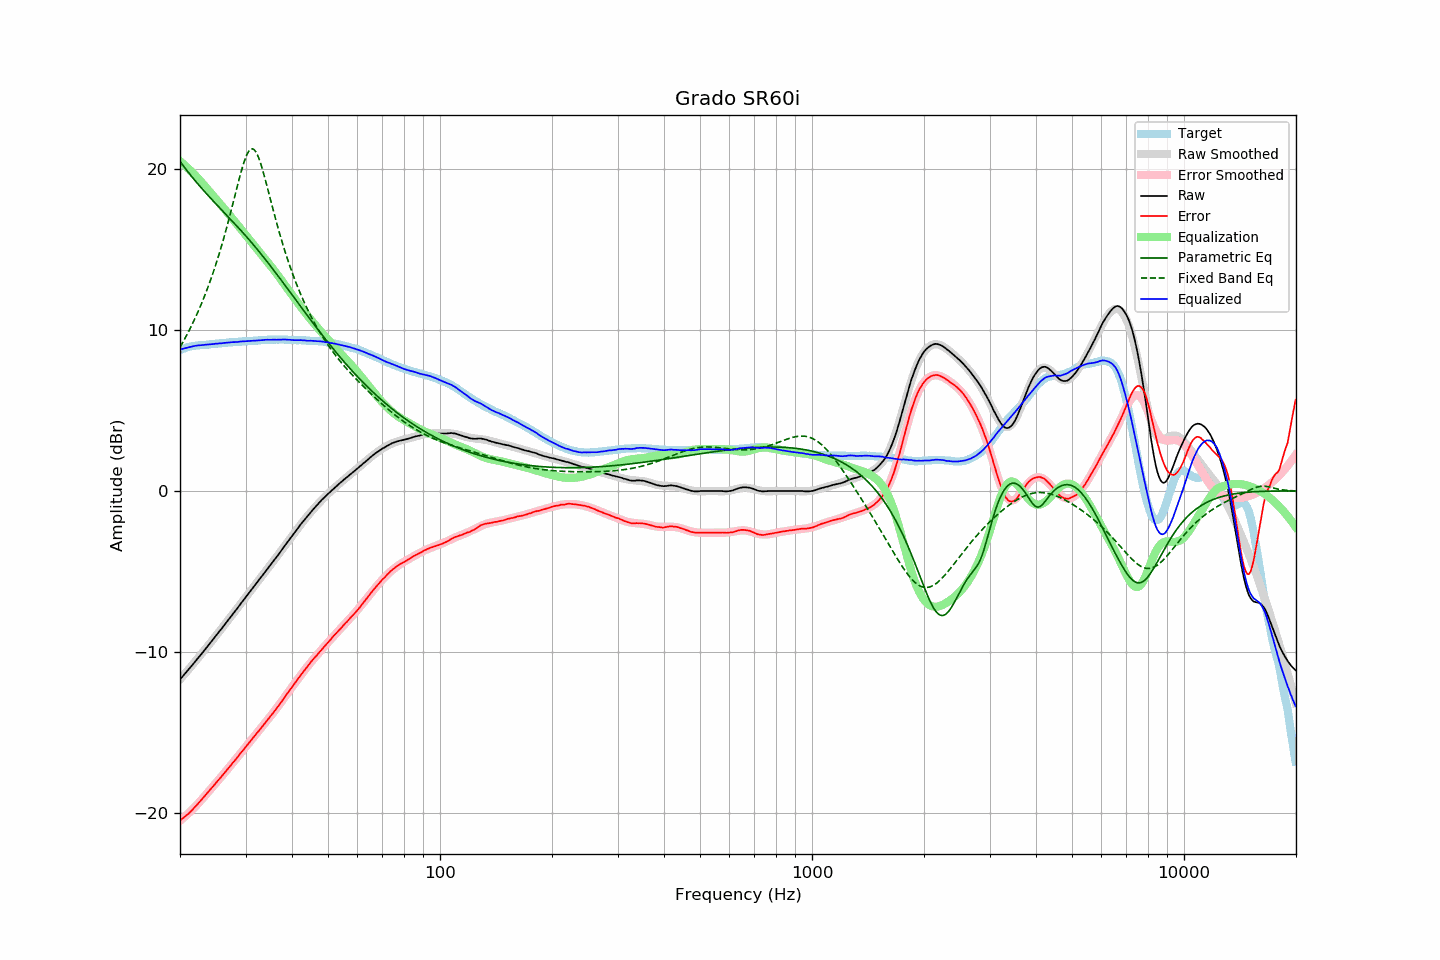

Data behind this chart, as committed beside it:
frequency, raw, error, smoothed, error_smoothed, equalization, parametric_eq, fixed_band_eq, equalized_raw, equalized_smoothed, target
20.00, -11.69, -20.44, -11.69, -20.46, 20.46, 20.44, 8.91, 8.77, 8.77, 8.74
20.20, -11.57, -20.36, -11.58, -20.38, 20.38, 20.31, 9.09, 8.80, 8.80, 8.78
20.40, -11.46, -20.29, -11.46, -20.29, 20.29, 20.18, 9.27, 8.83, 8.83, 8.82
20.61, -11.35, -20.20, -11.34, -20.20, 20.20, 20.05, 9.45, 8.86, 8.86, 8.85
20.81, -11.23, -20.12, -11.23, -20.11, 20.11, 19.92, 9.63, 8.88, 8.88, 8.89
21.02, -11.11, -20.04, -11.11, -20.02, 20.02, 19.79, 9.82, 8.91, 8.91, 8.93
21.23, -10.99, -19.94, -10.99, -19.92, 19.92, 19.66, 10.02, 8.93, 8.93, 8.95
21.44, -10.87, -19.84, -10.87, -19.83, 19.83, 19.54, 10.22, 8.96, 8.95, 8.97
21.66, -10.75, -19.74, -10.76, -19.73, 19.73, 19.42, 10.43, 8.97, 8.97, 8.99
21.87, -10.63, -19.63, -10.64, -19.63, 19.63, 19.30, 10.64, 9.00, 8.99, 9.00
22.09, -10.51, -19.53, -10.52, -19.53, 19.53, 19.18, 10.85, 9.01, 9.01, 9.02
22.31, -10.39, -19.42, -10.39, -19.42, 19.42, 19.06, 11.07, 9.03, 9.03, 9.03
22.54, -10.27, -19.31, -10.27, -19.31, 19.31, 18.94, 11.30, 9.04, 9.04, 9.04
22.76, -10.15, -19.20, -10.15, -19.20, 19.20, 18.83, 11.54, 9.05, 9.05, 9.05
22.99, -10.03, -19.08, -10.03, -19.08, 19.08, 18.72, 11.78, 9.05, 9.06, 9.05
23.22, -9.90, -18.96, -9.90, -18.97, 18.97, 18.61, 12.02, 9.06, 9.06, 9.06
23.45, -9.78, -18.85, -9.78, -18.85, 18.85, 18.49, 12.28, 9.07, 9.07, 9.07
23.69, -9.66, -18.73, -9.66, -18.74, 18.74, 18.39, 12.54, 9.08, 9.08, 9.07
23.92, -9.53, -18.62, -9.53, -18.62, 18.62, 18.28, 12.81, 9.09, 9.09, 9.08
24.16, -9.40, -18.50, -9.41, -18.51, 18.51, 18.17, 13.08, 9.10, 9.10, 9.10
24.40, -9.28, -18.40, -9.28, -18.39, 18.39, 18.06, 13.37, 9.11, 9.11, 9.12
24.65, -9.15, -18.27, -9.15, -18.27, 18.27, 17.96, 13.66, 9.12, 9.12, 9.12
24.89, -9.02, -18.15, -9.03, -18.16, 18.16, 17.85, 13.96, 9.14, 9.13, 9.13
25.14, -8.90, -18.04, -8.90, -18.04, 18.04, 17.74, 14.27, 9.14, 9.14, 9.14
25.39, -8.77, -17.92, -8.77, -17.92, 17.92, 17.64, 14.59, 9.15, 9.15, 9.15
25.65, -8.64, -17.81, -8.64, -17.81, 17.81, 17.53, 14.92, 9.16, 9.16, 9.17
25.91, -8.53, -17.69, -8.52, -17.69, 17.69, 17.43, 15.26, 9.16, 9.17, 9.17
26.16, -8.39, -17.57, -8.39, -17.57, 17.57, 17.33, 15.60, 9.18, 9.18, 9.17
26.43, -8.27, -17.45, -8.26, -17.45, 17.45, 17.22, 15.96, 9.19, 9.19, 9.18
26.69, -8.13, -17.32, -8.13, -17.33, 17.33, 17.12, 16.33, 9.20, 9.20, 9.19
26.96, -8.00, -17.21, -8.01, -17.21, 17.21, 17.01, 16.70, 9.21, 9.20, 9.21
27.23, -7.87, -17.09, -7.88, -17.09, 17.09, 16.91, 17.08, 9.21, 9.21, 9.22
27.50, -7.74, -16.97, -7.75, -16.97, 16.97, 16.80, 17.47, 9.23, 9.22, 9.23
27.77, -7.61, -16.84, -7.62, -16.85, 16.85, 16.69, 17.86, 9.24, 9.23, 9.23
28.05, -7.49, -16.74, -7.49, -16.73, 16.73, 16.59, 18.26, 9.23, 9.24, 9.24
28.33, -7.36, -16.61, -7.36, -16.60, 16.60, 16.48, 18.65, 9.24, 9.25, 9.24
28.62, -7.24, -16.49, -7.23, -16.48, 16.48, 16.37, 19.05, 9.24, 9.25, 9.25
28.90, -7.09, -16.35, -7.10, -16.36, 16.36, 16.26, 19.43, 9.27, 9.26, 9.26
29.19, -6.96, -16.22, -6.97, -16.23, 16.23, 16.15, 19.80, 9.27, 9.27, 9.26
29.48, -6.83, -16.12, -6.84, -16.11, 16.11, 16.04, 20.14, 9.28, 9.28, 9.29
29.78, -6.70, -15.99, -6.71, -15.99, 15.99, 15.93, 20.45, 9.28, 9.28, 9.28
30.08, -6.58, -15.87, -6.58, -15.86, 15.86, 15.81, 20.72, 9.29, 9.29, 9.29
30.38, -6.44, -15.73, -6.45, -15.74, 15.74, 15.70, 20.94, 9.30, 9.29, 9.29
30.68, -6.31, -15.62, -6.32, -15.62, 15.62, 15.59, 21.11, 9.30, 9.30, 9.31
30.99, -6.18, -15.49, -6.19, -15.49, 15.49, 15.47, 21.20, 9.31, 9.31, 9.31
31.30, -6.05, -15.37, -6.06, -15.37, 15.37, 15.35, 21.23, 9.32, 9.31, 9.31
31.61, -5.92, -15.24, -5.93, -15.25, 15.25, 15.24, 21.18, 9.33, 9.32, 9.32
31.93, -5.80, -15.13, -5.80, -15.13, 15.13, 15.12, 21.06, 9.32, 9.33, 9.33
32.24, -5.67, -15.00, -5.67, -15.00, 15.00, 15.00, 20.88, 9.33, 9.34, 9.33
32.57, -5.54, -14.89, -5.54, -14.88, 14.88, 14.87, 20.65, 9.34, 9.34, 9.34
32.89, -5.41, -14.76, -5.41, -14.76, 14.76, 14.75, 20.37, 9.35, 9.35, 9.35
33.22, -5.28, -14.64, -5.28, -14.64, 14.64, 14.63, 20.05, 9.35, 9.36, 9.36
33.55, -5.15, -14.51, -5.15, -14.51, 14.51, 14.50, 19.70, 9.36, 9.36, 9.36
33.89, -5.01, -14.38, -5.02, -14.39, 14.39, 14.38, 19.34, 9.38, 9.37, 9.37
34.23, -4.88, -14.26, -4.89, -14.27, 14.27, 14.25, 18.96, 9.38, 9.37, 9.38
34.57, -4.76, -14.15, -4.76, -14.14, 14.14, 14.12, 18.57, 9.38, 9.38, 9.38
34.92, -4.63, -14.01, -4.63, -14.02, 14.02, 14.00, 18.19, 9.38, 9.38, 9.38
35.27, -4.50, -13.89, -4.50, -13.89, 13.89, 13.87, 17.80, 9.38, 9.39, 9.39
35.62, -4.37, -13.77, -4.37, -13.76, 13.76, 13.74, 17.42, 9.38, 9.39, 9.39
35.97, -4.24, -13.63, -4.23, -13.63, 13.63, 13.61, 17.04, 9.38, 9.39, 9.39
... 635 more rows
